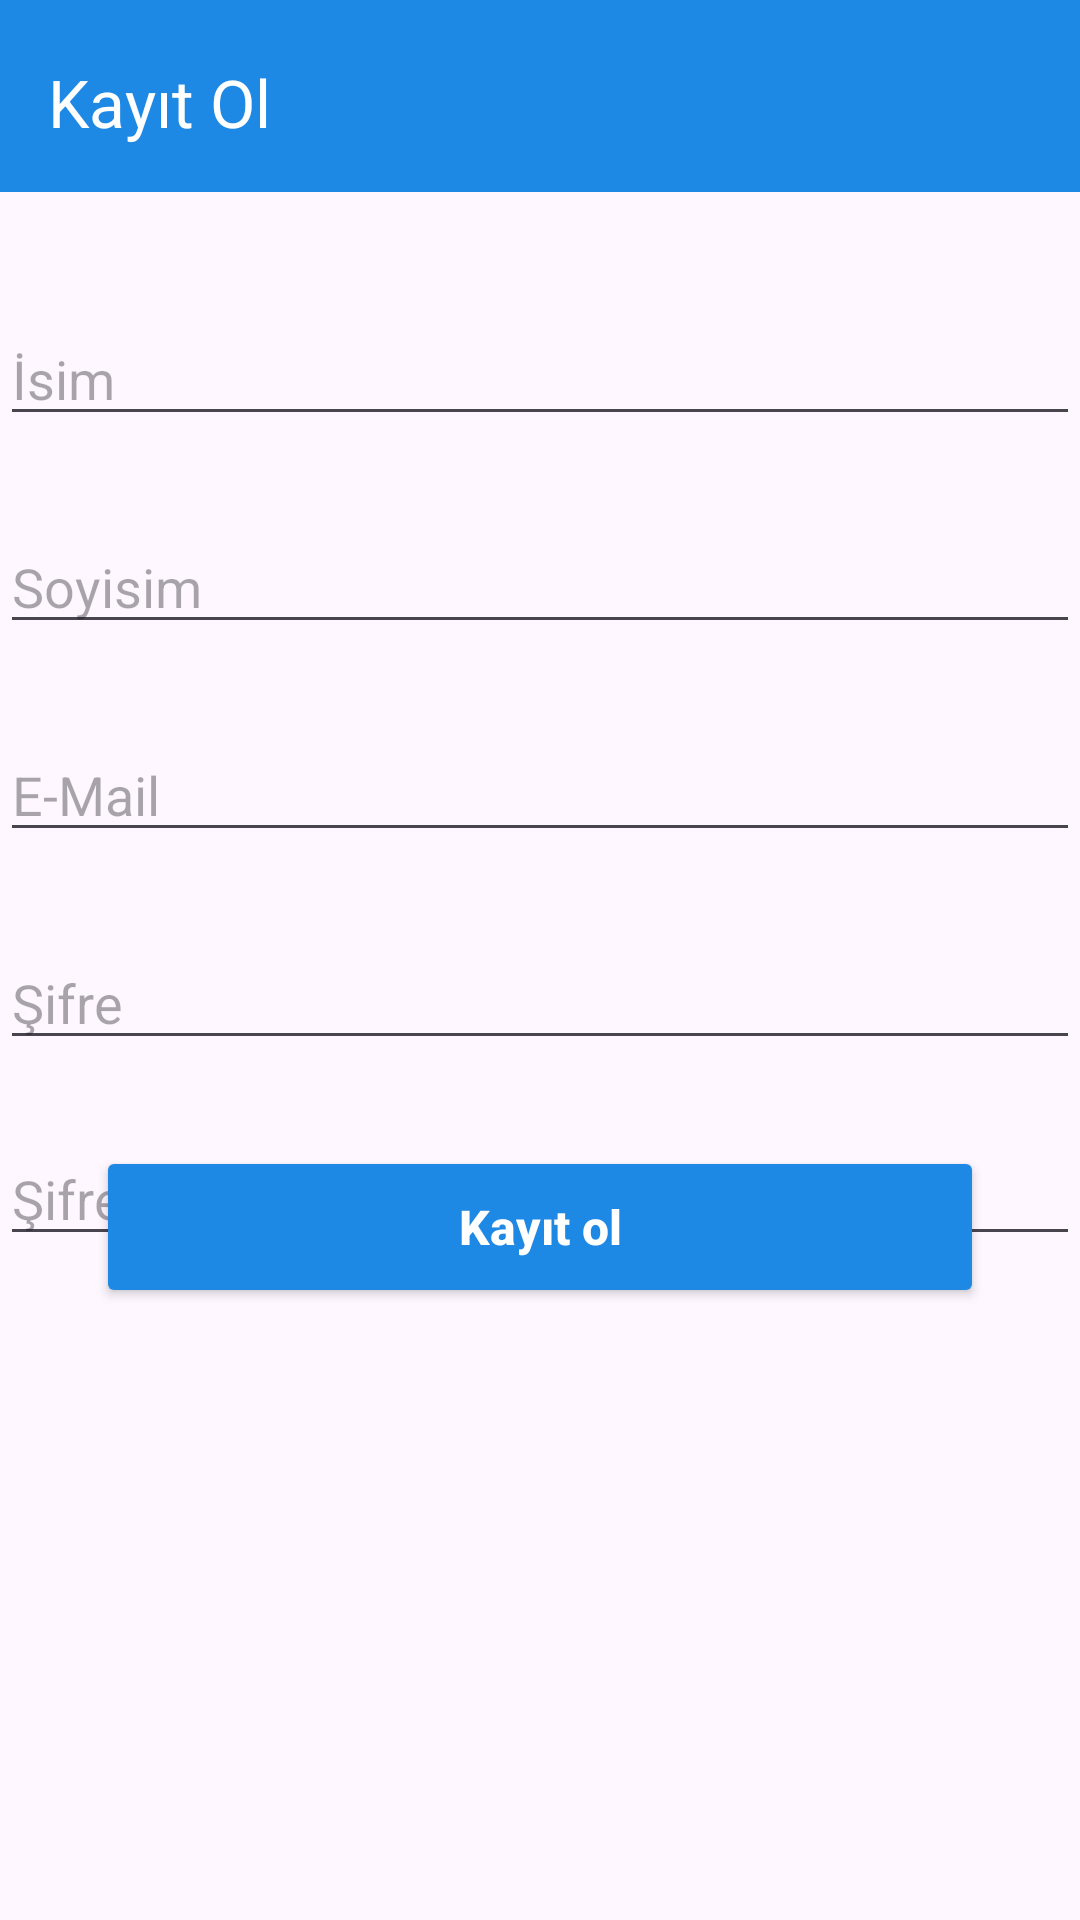

The Android layout XML behind this screen, and the referenced resources:
<!-- AndroidManifest.xml: application theme Theme.Borsa_app -->
<!-- res/layout/activity_kayit_ol.xml -->
<?xml version="1.0" encoding="utf-8"?>
<androidx.constraintlayout.widget.ConstraintLayout xmlns:android="http://schemas.android.com/apk/res/android"
    xmlns:app="http://schemas.android.com/apk/res-auto"
    xmlns:tools="http://schemas.android.com/tools"
    android:id="@+id/main"
    android:layout_width="match_parent"
    android:layout_height="match_parent"
    tools:context=".kayitOlActivity">

    <com.google.android.material.appbar.MaterialToolbar
        android:id="@+id/backKayitOl"

        android:layout_width="match_parent"
        android:layout_height="wrap_content"
        android:background="?attr/colorPrimary"
        android:paddingTop="12dp"
        android:paddingBottom="8dp"
        android:backgroundTint="#1E88E5"
        app:layout_constraintEnd_toEndOf="parent"
        app:layout_constraintStart_toStartOf="parent"
        app:layout_constraintTop_toTopOf="parent"
        app:navigationIcon="@drawable/baseline_arrow_back_24"
        app:title="Kayıt Ol"
        app:titleTextColor="@android:color/white"
        tools:ignore="MissingConstraints" />

    <EditText
        android:id="@+id/editTextText"
        android:layout_width="match_parent"
        android:layout_height="wrap_content"
        android:layout_marginTop="40dp"
        android:ems="10"
        android:inputType="text"
        android:hint="İsim"
        app:layout_constraintEnd_toEndOf="parent"
        app:layout_constraintHorizontal_bias="0.497"
        app:layout_constraintStart_toStartOf="parent"
        app:layout_constraintTop_toBottomOf="@+id/backKayitOl"
        />

    <EditText
        android:id="@+id/editTextText2"
        android:layout_width="match_parent"
        android:layout_height="wrap_content"
        android:layout_marginTop="28dp"
        android:ems="10"
        android:inputType="text"
        android:hint="Soyisim"
        app:layout_constraintEnd_toEndOf="parent"
        app:layout_constraintHorizontal_bias="0.502"
        app:layout_constraintStart_toStartOf="parent"
        app:layout_constraintTop_toBottomOf="@+id/editTextText" />

    <EditText
        android:id="@+id/editTextTextEmailAddress"
        android:layout_width="match_parent"
        android:layout_height="wrap_content"
        android:layout_marginTop="28dp"
        android:ems="10"
        android:hint="E-Mail"
        android:inputType="textEmailAddress"
        app:layout_constraintEnd_toEndOf="parent"
        app:layout_constraintHorizontal_bias="0.502"
        app:layout_constraintStart_toStartOf="parent"
        app:layout_constraintTop_toBottomOf="@+id/editTextText2" />

    <EditText
        android:id="@+id/editTextTextPassword3"
        android:layout_width="match_parent"
        android:layout_height="wrap_content"
        android:layout_marginTop="28dp"
        android:ems="10"
        android:hint="Şifre"
        android:inputType="textPassword"
        app:layout_constraintEnd_toEndOf="parent"
        app:layout_constraintHorizontal_bias="0.502"
        app:layout_constraintStart_toStartOf="parent"
        app:layout_constraintTop_toBottomOf="@+id/editTextTextEmailAddress" />

    <EditText
        android:id="@+id/editTextTextPassword4"
        android:layout_width="match_parent"
        android:layout_height="wrap_content"
        android:layout_marginTop="24dp"
        android:ems="10"
        android:hint="Şifre Tekrar"
        android:inputType="textPassword"
        app:layout_constraintEnd_toEndOf="parent"
        app:layout_constraintHorizontal_bias="0.0"
        app:layout_constraintStart_toStartOf="parent"
        app:layout_constraintTop_toBottomOf="@+id/editTextTextPassword3" />

    <Button
        android:id="@+id/btnKayitOl"
        android:layout_width="0dp"
        android:layout_height="54dp"
        android:layout_marginHorizontal="32dp"
        android:layout_marginBottom="204dp"
        android:backgroundTint="#1E88E5"
        android:text="Kayıt ol"
        android:textAllCaps="false"
        android:textColor="@android:color/white"
        android:textSize="16sp"
        android:textStyle="bold"
        app:cornerRadius="14dp"
        app:layout_constraintBottom_toBottomOf="parent"
        app:layout_constraintEnd_toEndOf="parent"
        app:layout_constraintStart_toStartOf="parent"
        app:layout_constraintTop_toBottomOf="@+id/editTextTextPassword4"
        app:layout_constraintVertical_bias="1.0" />
</androidx.constraintlayout.widget.ConstraintLayout>
<!-- resources referenced by this layout -->
<resources>
  <style name="Theme.Borsa_app" parent="Base.Theme.Borsa_app" />
  <style name="Base.Theme.Borsa_app" parent="Theme.Material3.DayNight.NoActionBar">
          
          
      </style>
</resources>
